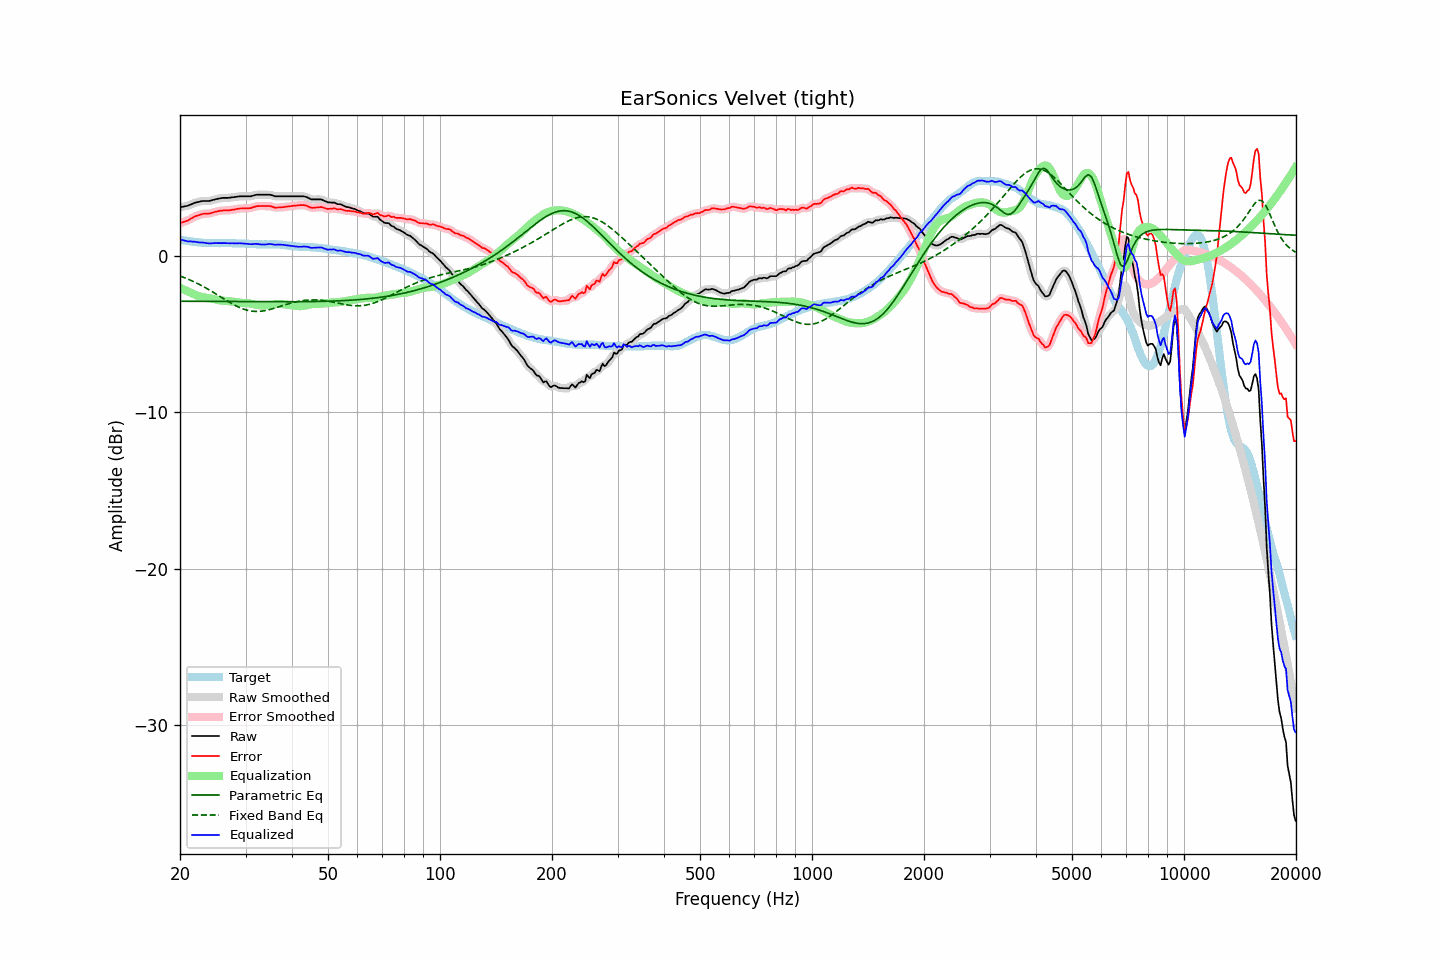

The file beside this chart, header and first rows:
frequency, raw, error, smoothed, error_smoothed, equalization, parametric_eq, fixed_band_eq, equalized_raw, equalized_smoothed, target
20.00, 3.09, 2.07, 3.10, 2.07, -2.05, -2.91, -1.30, 1.04, 1.04, 1.02
20.20, 3.11, 2.11, 3.11, 2.11, -2.10, -2.91, -1.34, 1.01, 1.01, 1.00
20.40, 3.13, 2.15, 3.13, 2.14, -2.15, -2.91, -1.37, 0.99, 0.98, 0.98
20.61, 3.15, 2.18, 3.15, 2.18, -2.19, -2.91, -1.42, 0.96, 0.96, 0.97
20.81, 3.17, 2.22, 3.17, 2.22, -2.24, -2.91, -1.46, 0.93, 0.93, 0.95
21.02, 3.19, 2.25, 3.20, 2.26, -2.28, -2.91, -1.50, 0.91, 0.92, 0.94
21.23, 3.24, 2.32, 3.24, 2.31, -2.33, -2.92, -1.54, 0.91, 0.91, 0.92
21.44, 3.28, 2.37, 3.28, 2.37, -2.37, -2.92, -1.59, 0.91, 0.91, 0.91
21.66, 3.32, 2.42, 3.33, 2.43, -2.43, -2.92, -1.64, 0.89, 0.90, 0.90
21.87, 3.37, 2.49, 3.37, 2.48, -2.48, -2.92, -1.68, 0.90, 0.89, 0.88
22.09, 3.40, 2.53, 3.40, 2.53, -2.52, -2.92, -1.73, 0.88, 0.87, 0.87
22.31, 3.42, 2.57, 3.42, 2.57, -2.57, -2.92, -1.78, 0.86, 0.86, 0.86
22.54, 3.44, 2.60, 3.45, 2.60, -2.60, -2.92, -1.84, 0.84, 0.85, 0.85
22.76, 3.47, 2.64, 3.47, 2.63, -2.63, -2.92, -1.89, 0.84, 0.84, 0.84
22.99, 3.49, 2.67, 3.49, 2.66, -2.65, -2.92, -1.94, 0.84, 0.84, 0.82
23.22, 3.49, 2.68, 3.49, 2.68, -2.67, -2.92, -2.00, 0.83, 0.83, 0.81
23.45, 3.49, 2.68, 3.49, 2.68, -2.68, -2.92, -2.06, 0.81, 0.81, 0.81
23.69, 3.49, 2.69, 3.49, 2.68, -2.70, -2.92, -2.12, 0.80, 0.79, 0.80
23.92, 3.49, 2.69, 3.50, 2.69, -2.71, -2.92, -2.17, 0.78, 0.79, 0.80
24.16, 3.51, 2.71, 3.51, 2.71, -2.73, -2.92, -2.23, 0.78, 0.78, 0.80
24.40, 3.54, 2.74, 3.54, 2.74, -2.75, -2.92, -2.30, 0.79, 0.79, 0.80
24.65, 3.57, 2.77, 3.57, 2.77, -2.77, -2.92, -2.36, 0.80, 0.80, 0.80
24.89, 3.60, 2.80, 3.60, 2.80, -2.80, -2.93, -2.42, 0.81, 0.80, 0.80
25.14, 3.62, 2.82, 3.62, 2.83, -2.82, -2.93, -2.48, 0.80, 0.80, 0.80
25.39, 3.64, 2.85, 3.64, 2.85, -2.84, -2.93, -2.55, 0.80, 0.80, 0.80
25.65, 3.66, 2.87, 3.66, 2.86, -2.86, -2.93, -2.61, 0.80, 0.80, 0.79
25.91, 3.68, 2.88, 3.68, 2.88, -2.87, -2.93, -2.68, 0.81, 0.81, 0.80
26.16, 3.69, 2.89, 3.69, 2.89, -2.88, -2.93, -2.74, 0.81, 0.81, 0.80
26.43, 3.69, 2.89, 3.69, 2.89, -2.89, -2.93, -2.80, 0.80, 0.80, 0.80
26.69, 3.69, 2.89, 3.69, 2.89, -2.90, -2.93, -2.87, 0.80, 0.80, 0.80
26.96, 3.69, 2.89, 3.69, 2.90, -2.90, -2.93, -2.93, 0.79, 0.79, 0.80
27.23, 3.70, 2.90, 3.70, 2.91, -2.91, -2.93, -2.99, 0.79, 0.79, 0.80
27.50, 3.72, 2.92, 3.72, 2.92, -2.93, -2.93, -3.05, 0.80, 0.79, 0.80
27.77, 3.73, 2.94, 3.73, 2.94, -2.94, -2.93, -3.11, 0.79, 0.79, 0.80
28.05, 3.74, 2.95, 3.74, 2.95, -2.96, -2.93, -3.16, 0.79, 0.79, 0.79
28.33, 3.76, 2.98, 3.76, 2.97, -2.97, -2.93, -3.21, 0.79, 0.79, 0.78
28.62, 3.77, 2.99, 3.77, 2.99, -2.99, -2.93, -3.26, 0.79, 0.79, 0.78
28.90, 3.79, 3.01, 3.79, 3.01, -3.00, -2.93, -3.31, 0.79, 0.79, 0.78
29.19, 3.79, 3.01, 3.79, 3.01, -3.01, -2.94, -3.36, 0.79, 0.79, 0.78
29.48, 3.79, 3.02, 3.79, 3.02, -3.01, -2.94, -3.39, 0.78, 0.78, 0.78
29.78, 3.79, 3.02, 3.79, 3.02, -3.02, -2.94, -3.43, 0.78, 0.78, 0.77
30.08, 3.79, 3.02, 3.79, 3.02, -3.02, -2.94, -3.46, 0.77, 0.77, 0.77
30.38, 3.79, 3.02, 3.79, 3.02, -3.03, -2.94, -3.49, 0.76, 0.76, 0.77
30.68, 3.79, 3.03, 3.79, 3.03, -3.05, -2.94, -3.51, 0.75, 0.74, 0.76
30.99, 3.79, 3.04, 3.80, 3.05, -3.06, -2.94, -3.53, 0.73, 0.74, 0.76
31.30, 3.82, 3.08, 3.82, 3.07, -3.08, -2.94, -3.55, 0.74, 0.74, 0.74
31.61, 3.85, 3.11, 3.85, 3.11, -3.10, -2.94, -3.56, 0.75, 0.75, 0.74
31.93, 3.88, 3.14, 3.88, 3.14, -3.12, -2.94, -3.56, 0.76, 0.75, 0.74
32.24, 3.89, 3.16, 3.89, 3.16, -3.14, -2.94, -3.56, 0.75, 0.75, 0.73
32.57, 3.89, 3.17, 3.89, 3.17, -3.16, -2.94, -3.56, 0.73, 0.73, 0.72
32.89, 3.89, 3.17, 3.89, 3.17, -3.17, -2.94, -3.55, 0.72, 0.72, 0.72
33.22, 3.89, 3.17, 3.89, 3.17, -3.18, -2.94, -3.54, 0.71, 0.71, 0.72
33.55, 3.89, 3.18, 3.89, 3.17, -3.18, -2.94, -3.53, 0.71, 0.71, 0.72
33.89, 3.89, 3.17, 3.89, 3.17, -3.18, -2.94, -3.51, 0.71, 0.71, 0.72
34.23, 3.89, 3.17, 3.89, 3.17, -3.17, -2.94, -3.49, 0.72, 0.73, 0.72
34.57, 3.89, 3.17, 3.89, 3.17, -3.16, -2.94, -3.46, 0.74, 0.74, 0.72
34.92, 3.89, 3.17, 3.88, 3.16, -3.14, -2.94, -3.44, 0.75, 0.74, 0.72
35.27, 3.86, 3.14, 3.86, 3.14, -3.13, -2.94, -3.41, 0.73, 0.73, 0.72
35.62, 3.83, 3.10, 3.83, 3.10, -3.11, -2.94, -3.38, 0.72, 0.72, 0.73
35.97, 3.79, 3.07, 3.80, 3.08, -3.10, -2.95, -3.35, 0.69, 0.70, 0.72
... 635 more rows
